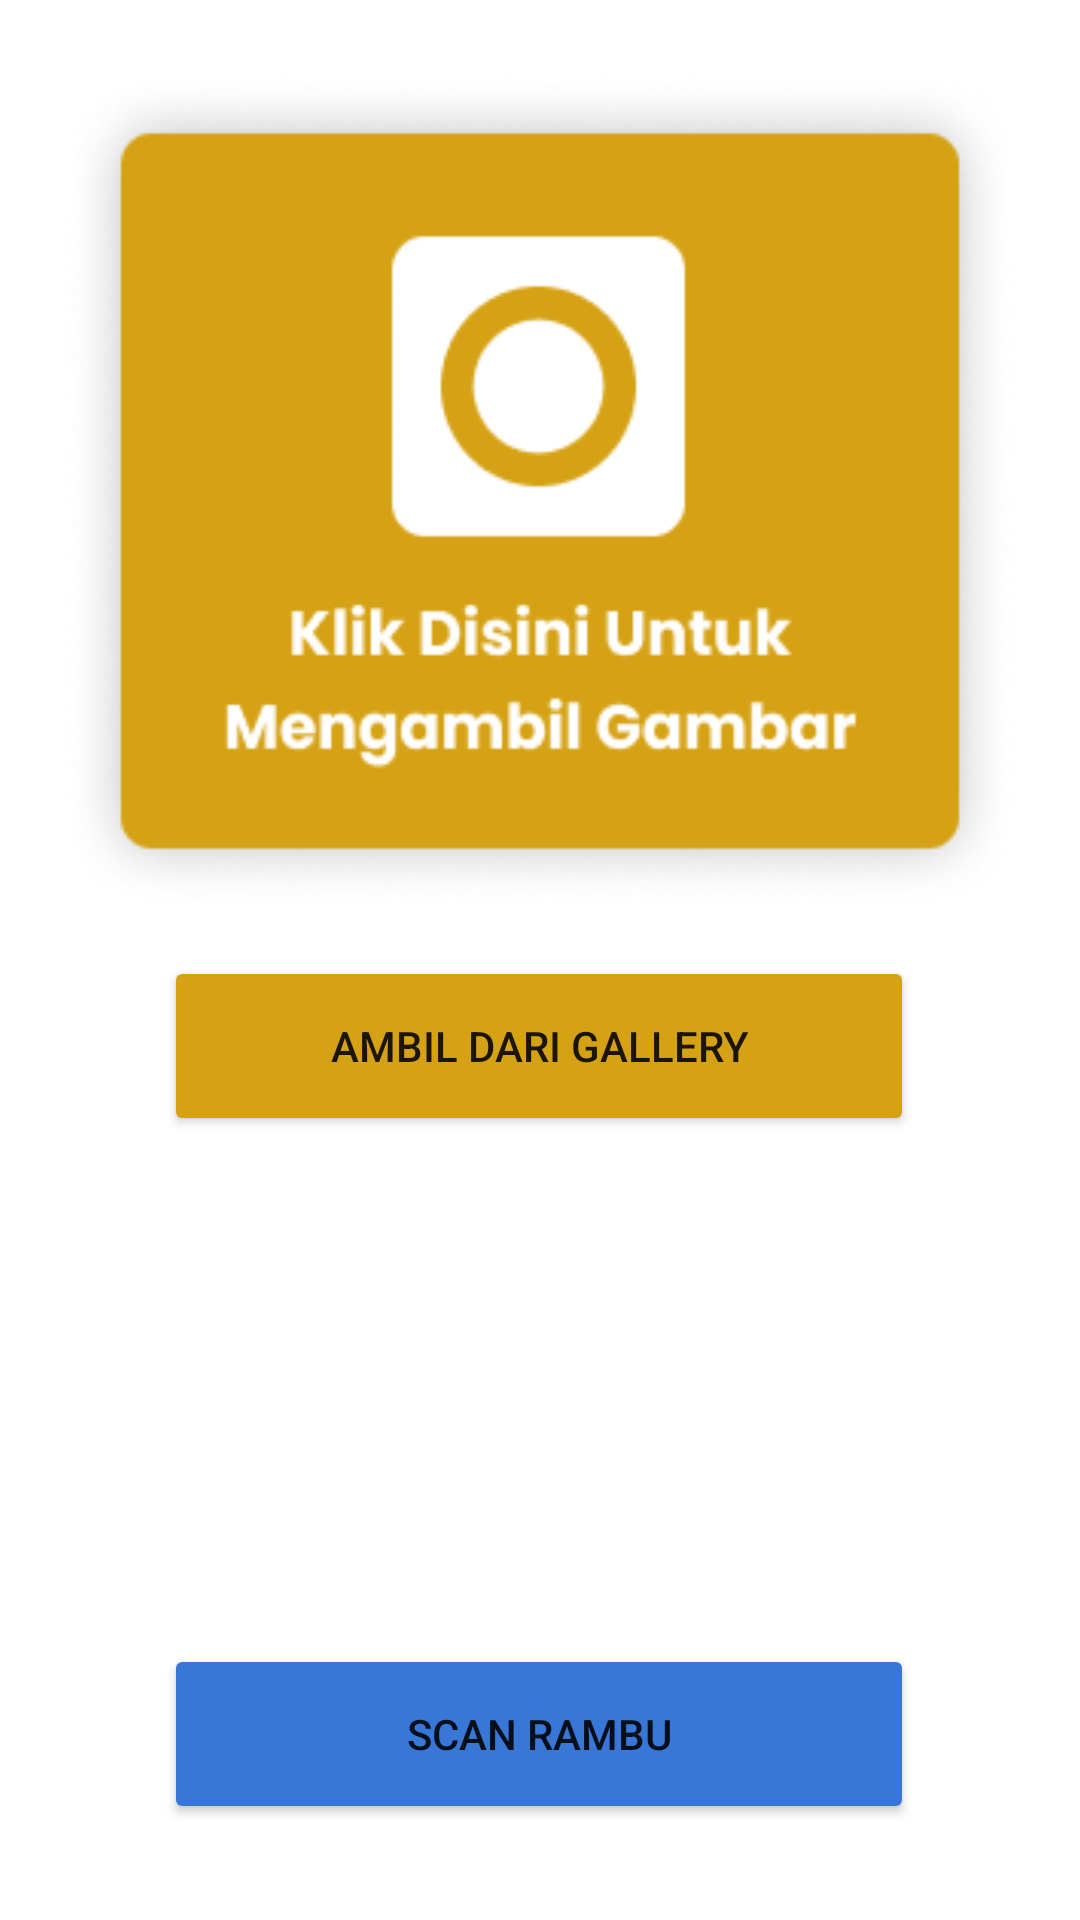

Layout XML and referenced resources for this Android screen:
<!-- AndroidManifest.xml: application theme Theme.RoadSignSpotter -->
<!-- res/layout/activity_scan.xml -->
<?xml version="1.0" encoding="utf-8"?>
<androidx.constraintlayout.widget.ConstraintLayout xmlns:android="http://schemas.android.com/apk/res/android"
    xmlns:app="http://schemas.android.com/apk/res-auto"
    xmlns:tools="http://schemas.android.com/tools"
    android:layout_width="match_parent"
    android:layout_height="match_parent"
    android:background="@drawable/bg_aspal"
    tools:context=".ui.ScanActivity">

    <ImageButton
        android:id="@+id/iv_scan_preview"
        android:layout_width="320dp"
        android:layout_height="280dp"
        android:background="@drawable/btn_ambilgambar_kuning"
        android:contentDescription="@string/camera"
        android:scaleType="fitCenter"
        android:layout_margin="10dp"
        app:layout_constraintBottom_toBottomOf="parent"
        app:layout_constraintEnd_toEndOf="parent"
        app:layout_constraintStart_toStartOf="parent"
        app:layout_constraintTop_toTopOf="parent"
        app:layout_constraintVertical_bias="0.04"
        tools:srcCompat="@tools:sample/avatars" />

    <Button
        android:id="@+id/btn_get_from_gallery"
        android:layout_width="250dp"
        android:layout_height="60dp"
        android:layout_marginTop="15dp"
        android:backgroundTint="@color/asphalt_yellow"
        android:text="@string/gallery"
        app:layout_constraintBottom_toBottomOf="parent"
        app:layout_constraintEnd_toEndOf="parent"
        app:layout_constraintHorizontal_bias="0.496"
        app:layout_constraintStart_toStartOf="parent"
        app:layout_constraintTop_toBottomOf="@+id/iv_scan_preview"
        app:layout_constraintVertical_bias="0.0" />

    <Button
        android:id="@+id/btn_scannow"
        android:layout_width="250dp"
        android:layout_height="60dp"
        android:layout_marginTop="15dp"
        android:layout_marginBottom="32dp"
        android:backgroundTint="@color/blue_primary"
        android:text="@string/scannow"
        app:layout_constraintBottom_toBottomOf="parent"
        app:layout_constraintEnd_toEndOf="parent"
        app:layout_constraintHorizontal_bias="0.496"
        app:layout_constraintStart_toStartOf="parent"
        app:layout_constraintTop_toBottomOf="@+id/btn_get_from_gallery"
        app:layout_constraintVertical_bias="1.0" />

    <ProgressBar
        android:id="@+id/progressBar"
        style="?android:attr/progressBarStyle"
        android:visibility="gone"
        android:layout_width="109dp"
        android:layout_height="107dp"
        android:indeterminateDrawable="@drawable/progress_icon"
        app:layout_constraintBottom_toBottomOf="parent"
        app:layout_constraintLeft_toLeftOf="parent"
        app:layout_constraintRight_toRightOf="parent"
        app:layout_constraintTop_toTopOf="parent"
        app:layout_constraintVertical_bias="0.703" />

</androidx.constraintlayout.widget.ConstraintLayout>
<!-- resources referenced by this layout -->
<resources>
  <color name="asphalt_yellow">#D6A215</color>
  <color name="blue_primary">#3877D8</color>
  <!-- drawable btn_ambilgambar_kuning: png bitmap (drawable, 26243 bytes) -->
  <!-- drawable progress_icon (drawable) -->
  <?xml version="1.0" encoding="utf-8"?>
  <layer-list xmlns:android="http://schemas.android.com/apk/res/android">
      <item>
          <rotate
              android:drawable="@drawable/ic_roadblock"
              android:fillAfter="true"
              android:fromDegrees="0"
              android:pivotX="50%"
              android:pivotY="50%"
              android:toDegrees="360" />
      </item>
  </layer-list>
  <string name="camera">Ambil Dari Camera</string>
  <string name="gallery">Ambil Dari Gallery</string>
  <string name="scannow">Scan Rambu</string>
  <style name="Theme.RoadSignSpotter" parent="Theme.MaterialComponents.DayNight.DarkActionBar">
          
          <item name="colorPrimary">@color/blue_primary</item>
          <item name="colorPrimaryVariant">@color/blue_on_primary_container</item>
          <item name="colorOnPrimary">@color/blue_on_primary</item>
          
          <item name="colorSecondary">@color/blue_secondary</item>
          <item name="colorSecondaryVariant">@color/blue_on_secondary_container</item>
          <item name="colorOnSecondary">@color/blue_on_secondary</item>
          
          <item name="android:statusBarColor">?attr/colorPrimaryVariant</item>
          
      </style>
  <!-- drawable ic_roadblock (drawable) -->
  <vector android:height="24dp" android:tint="@color/blue_primary"
      android:viewportHeight="24" android:viewportWidth="24"
      android:width="24dp" xmlns:android="http://schemas.android.com/apk/res/android">
      <path android:fillColor="@android:color/white" android:pathData="M15.73,3H8.27L3,8.27v7.46L8.27,21h7.46L21,15.73V8.27L15.73,3zM17,15.74L15.74,17 12,13.26 8.26,17 7,15.74 10.74,12 7,8.26 8.26,7 12,10.74 15.74,7 17,8.26 13.26,12 17,15.74z"/>
  </vector>
  <color name="blue_on_primary_container">#001B3F</color>
  <color name="blue_on_primary">#FFFFFF</color>
  <color name="blue_secondary">#565E71</color>
  <color name="blue_on_secondary_container">#131C2C</color>
  <color name="blue_on_secondary">#FFFFFF</color>
</resources>
